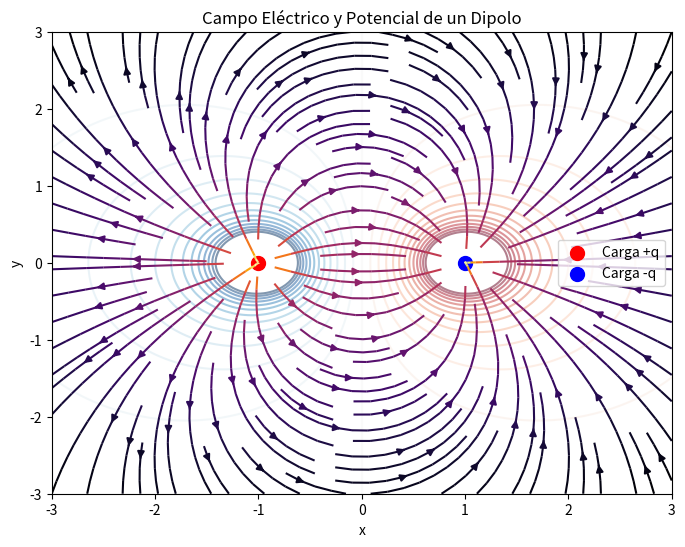

Write the Python code that produced this figure.
%matplotlib inline
import numpy as np
import matplotlib.pyplot as plt

# Configuración del espacio
x = np.linspace(-3, 3, 200)
y = np.linspace(-3, 3, 200)
X, Y = np.meshgrid(x, y)

# Parámetros del dipolo
q1, pos1 = 1.0, np.array([-1, 0])
q2, pos2 = -1.0, np.array([1, 0])

def electric_potential(q, pos, X, Y):
    r = np.sqrt((X - pos[0])**2 + (Y - pos[1])**2)
    return q / r

# Potencial Total (Superposición)
V = electric_potential(q1, pos1, X, Y) + electric_potential(q2, pos2, X, Y)

# Campo Eléctrico E = - grad V
Ey, Ex = np.gradient(-V)

plt.figure(figsize=(8, 6))
# Contornos equipotenciales
levels = np.linspace(-2, 2, 25)
plt.contour(X, Y, V, levels=levels, cmap='RdBu', alpha=0.5)
# Líneas de campo
plt.streamplot(X, Y, Ex, Ey, color=np.log(np.sqrt(Ex**2 + Ey**2)), cmap='inferno', density=1.2)
# Cargas
plt.scatter(*pos1, color='red', s=100, label='Carga +q')
plt.scatter(*pos2, color='blue', s=100, label='Carga -q')
plt.title('Campo Eléctrico y Potencial de un Dipolo')
plt.xlabel('x')
plt.ylabel('y')
plt.legend()
plt.show()
